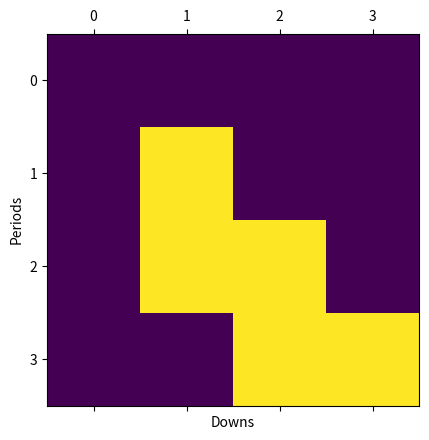

Source code (Python):
import numpy as np
import math
import matplotlib.pyplot as plt


def jarrow_rudd(s, k, t, v, rf, cp, div=0.0, am=False, n=100):
    """ Price an option using the Jarrow-Rudd binomial model

    s :  initial stock price
    k : strike price
    t : expiration time
    v :  volatility
    rf : risk-free rate
    cp : +1/-1 for call /put
    div : Dividend amount annual percentage
    am : True/False for American/European
    n : binomial steps
  """

    # Basic calculations
    h = t / n
    u = math.exp((rf-div)*h +v * math.sqrt(h))
    d = math.exp((rf-div)*h-v * math.sqrt(h))
    drift = math.exp((rf) * h)
    stkdrift = math.exp((rf-div)*h)
    q = (stkdrift - d) / (u - d)

    # Process the terminal stock price and dividend amounts
    stkval = np.zeros((n + 1, n + 1))
    optval = np.zeros((n + 1, n + 1))
    sellflag = np.zeros((n + 1, n + 1))
    dividend = np.zeros((n + 1, n + 1))
    stkval[0, 0] = s
    for i in range(1, n + 1):
        stkval[i, 0] = stkval[i - 1, 0] * u
        for j in range(1, i + 1):
            stkval[i, j] = stkval[i - 1, j - 1] * d



    # Backward recursion for option price
    for j in range(n + 1):
        if am:
            if optval[n, j] < cp * (stkval[n, j] - k):
                sellflag[i, j] = 1
        optval[n, j] = max(0, cp * (stkval[n, j] - k))
    for i in range(n - 1, -1, -1):
        for j in range(i + 1):
            optval[i, j] = (q * optval[i + 1, j] + (1 - q) * optval[i + 1, j + 1]) / drift
            if am:
                if optval[i, j] < cp * (stkval[i, j] - k):
                    sellflag[i, j] = 1
                optval[i, j] = max(optval[i, j], cp * (stkval[i, j] - k))

    return {"value": optval[0, 0], "sellflag": sellflag}


def plotsellflags(func):
    plt.matshow(func)
    plt.xlabel("Downs")
    plt.ylabel("Periods")
    plt.show()

def plotexerciseboundry(var, highest,s, k, t, rf, cp, div=0.0, am=False, n=100):
    h = t / n
    for v in var:
        u = math.exp((rf - div) * h + v * math.sqrt(h))
        d = math.exp((rf - div) * h - v * math.sqrt(h))
        sellflag = jarrow_rudd(s, k, t, v, rf, cp, div=div, am=am, n=n)["sellflag"]
        if highest == True:
            boundry = sellflag.argmax(axis=1)
        else:
            boundry = np.flip(sellflag,axis=1).argmax(axis=1)
        boundry = s*(u**boundry)*(d**(n-boundry))
        plt.plot(boundry)
    plt.show()


if __name__ == "__main__":
    #print(jarrow_rudd(100.0, 100.0, 1.0, 0.3, 0.03, 1, div=0.0, am=False, n=100)["value"])
    #print(jarrow_rudd(100.0, 100.0, 1.0, 0.3, 0.03, 1, div=0.5, am=True, n=100)["value"])
    #plotsellflags(jarrow_rudd(41.0, 40.0, 1.0, 0.3, 0.08, -1, div=0.00, am=True, n=3)["sellflag"])
    #plotsellflags(jarrow_rudd(41.0, 40.0, 1.0, 0.3, 0.08, 1, div=0.00, am=True, n=3)["sellflag"])
    #plotsellflags(jarrow_rudd(41.0, 40.0, 2.0, 0.3, 0.08, 1, div=0.00, am=True, n=2)["sellflag"])
    #plotsellflags(jarrow_rudd(110.0, 100.0, 1.0, 0.3, 0.05, 1, div=0.035, am=True, n=3)["sellflag"])
    plotsellflags(jarrow_rudd(1.05, 1.10, 0.5, 0.1, 0.055, -1, div=0.031, am=True, n=3)["sellflag"])
    #plotsellflags(jarrow_rudd(100.0, 100.0, 1.0, 0.5, 0.03, 1, div=0.04, am=True, n=100)["sellflag"])
    #plotsellflags(jarrow_rudd(100.0, 100.0, 1.0, 0.7, 0.03, 1, div=0.04, am=True, n=100)["sellflag"])
    #plotexerciseboundry([0.5],False,100.0, 100.0, 5.0, 0.05, 1, div=0.05, am=True, n=500)
    print("Done")

""" s, k, t, v, rf, cp, div=0.0, am=False, n=100  """